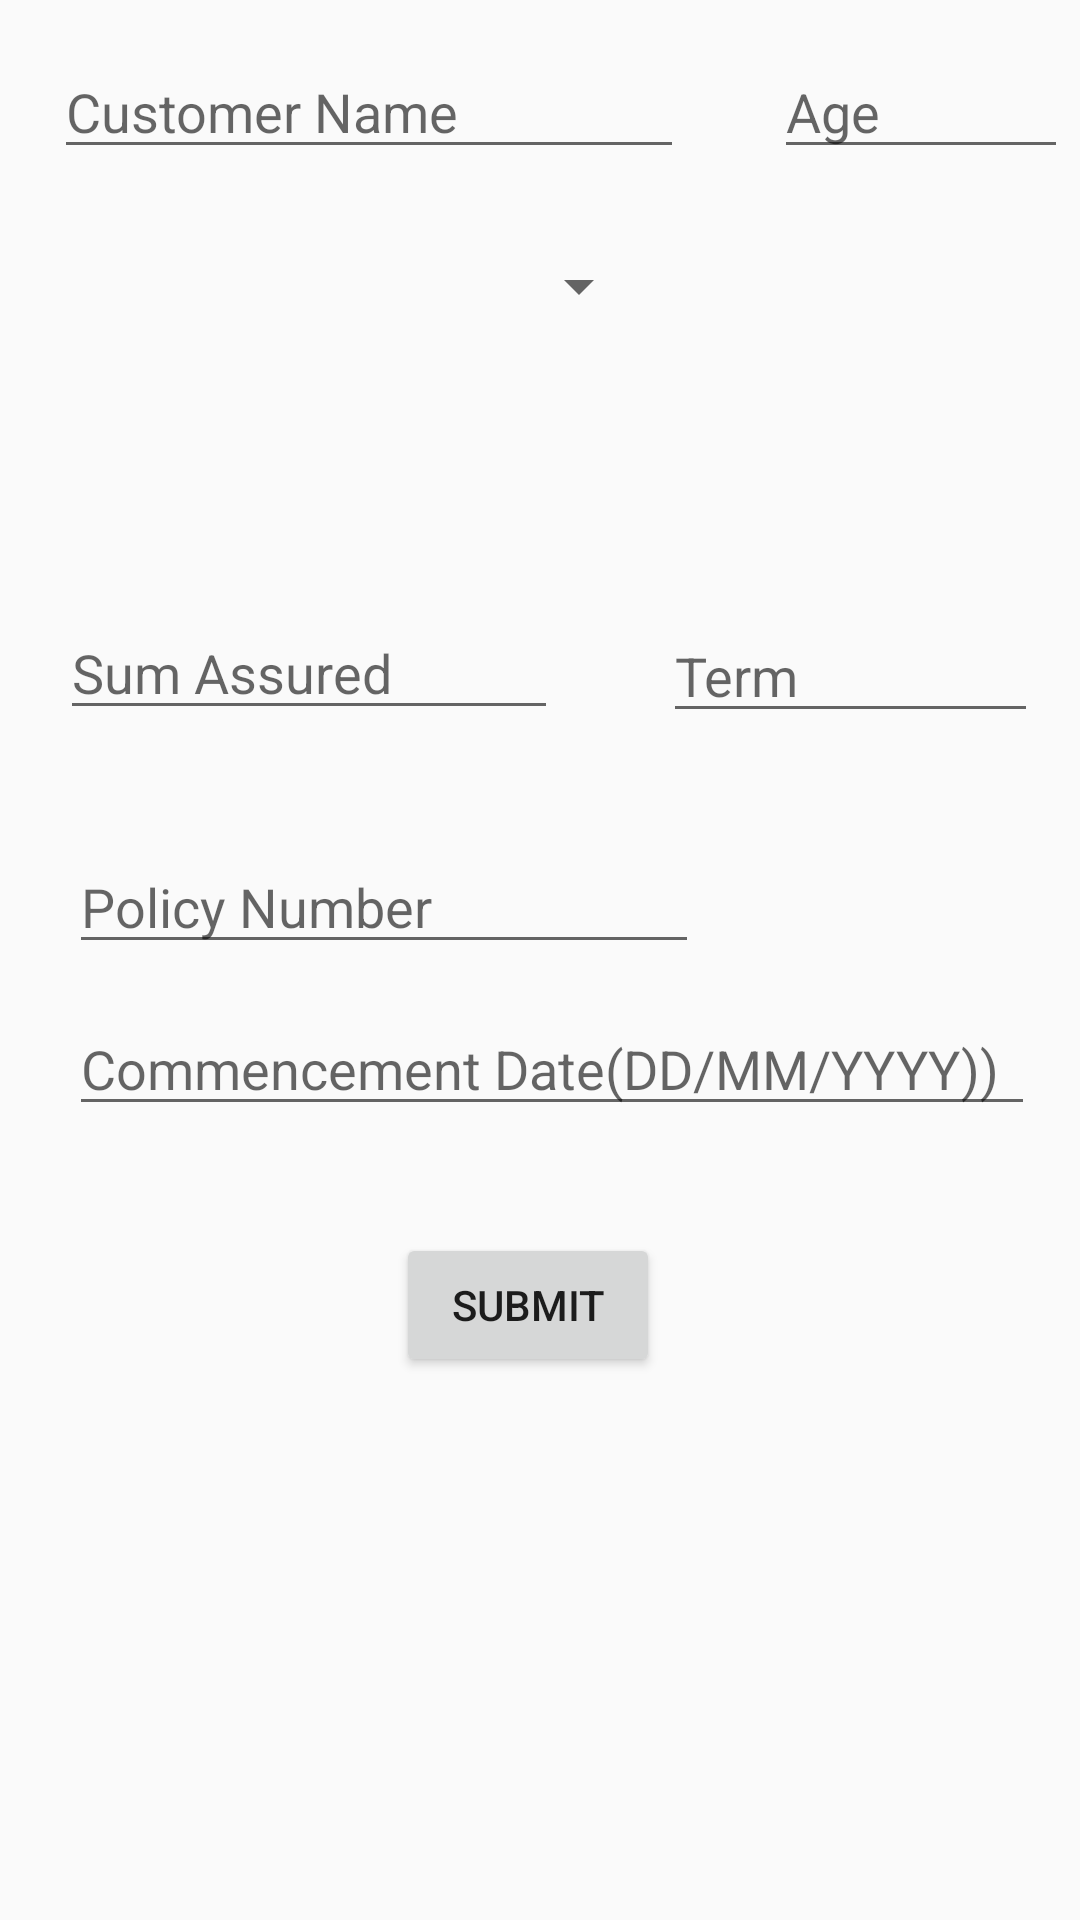

Android layout source for this screen:
<!-- AndroidManifest.xml: application theme AppTheme -->
<!-- res/layout/first_layout.xml -->
<?xml version="1.0" encoding="utf-8"?>

<AbsoluteLayout xmlns:android="http://schemas.android.com/apk/res/android"
    xmlns:tools="http://schemas.android.com/tools"
    android:layout_width="match_parent" android:layout_height="match_parent">

    <EditText
        android:id="@+id/cname"
        android:layout_width="wrap_content"
        android:layout_height="wrap_content"
        android:layout_alignStart="@+id/editText6"
        android:layout_below="@+id/editText6"
        android:layout_marginTop="21dp"
        android:layout_x="18dp"
        android:layout_y="15dp"
        android:ems="10"
        android:hint="Customer Name"
        android:inputType="textPersonName" />

    <EditText
        android:id="@+id/age"
        android:layout_width="98dp"
        android:layout_height="wrap_content"
        android:layout_x="258dp"
        android:layout_y="15dp"
        android:ems="10"
        android:hint="Age"
        android:inputType="textPersonName"
        tools:layout_editor_absoluteX="0dp"
        tools:layout_editor_absoluteY="71dp" />

    <Spinner
        android:id="@+id/plan"
        android:layout_width="197dp"
        android:layout_height="43dp"
        android:layout_x="20dp"
        android:layout_y="74dp"
        tools:layout_editor_absoluteX="8dp"
        tools:layout_editor_absoluteY="178dp" />

    <EditText
        android:id="@+id/sumass"
        android:layout_width="166dp"
        android:layout_height="wrap_content"
        android:layout_x="20dp"
        android:layout_y="202dp"
        android:ems="10"
        android:hint="Sum Assured"
        android:inputType="textPersonName"
        tools:layout_editor_absoluteX="44dp"
        tools:layout_editor_absoluteY="250dp" />

    <EditText
        android:id="@+id/term"
        android:layout_width="125dp"
        android:layout_height="wrap_content"
        android:layout_x="221dp"
        android:layout_y="203dp"
        android:ems="10"
        android:hint="Term"
        android:inputType="textPersonName"
        tools:layout_editor_absoluteX="26dp"
        tools:layout_editor_absoluteY="315dp" />

    <EditText
        android:id="@+id/policyNumber"
        android:layout_width="wrap_content"
        android:layout_height="wrap_content"
        android:layout_x="23dp"
        android:layout_y="280dp"
        android:ems="10"
        android:hint="Policy Number"
        android:inputType="textPersonName"
        tools:layout_editor_absoluteX="50dp"
        tools:layout_editor_absoluteY="368dp" />

    <Button
        android:id="@+id/button5"
        android:layout_width="wrap_content"
        android:layout_height="wrap_content"
        android:layout_x="132dp"
        android:layout_y="411dp"
        android:text="Submit"
        tools:layout_editor_absoluteX="115dp"
        tools:layout_editor_absoluteY="429dp" />

    <Spinner
        android:id="@+id/plansub"
        android:layout_width="354dp"
        android:layout_height="46dp"
        android:layout_x="20dp"
        android:layout_y="137dp"
        android:visibility="invisible"
        tools:layout_editor_absoluteX="8dp"
        tools:layout_editor_absoluteY="196dp" />

    <EditText
        android:id="@+id/commence"
        android:layout_width="322dp"
        android:layout_height="wrap_content"
        android:layout_x="23dp"
        android:layout_y="334dp"
        android:ems="10"
        android:hint="Commencement Date(DD/MM/YYYY))"
        android:inputType="date"
        tools:layout_editor_absoluteX="159dp"
        tools:layout_editor_absoluteY="280dp" />
</AbsoluteLayout>
<!-- resources referenced by this layout -->
<resources>
  <style name="AppTheme" parent="Theme.AppCompat.Light.DarkActionBar">
          
          <item name="colorPrimary">@color/colorPrimary</item>
          <item name="colorPrimaryDark">@color/colorPrimaryDark</item>
          <item name="colorAccent">@color/colorAccent</item>
      </style>
  <!-- not gathered from this repository: default colours our renderer supplied (Android Studio template values) -->
  <color name="colorPrimary">#FF6200EE</color>
  <color name="colorPrimaryDark">#FF3700B3</color>
  <color name="colorAccent">#FF03DAC5</color>
</resources>
